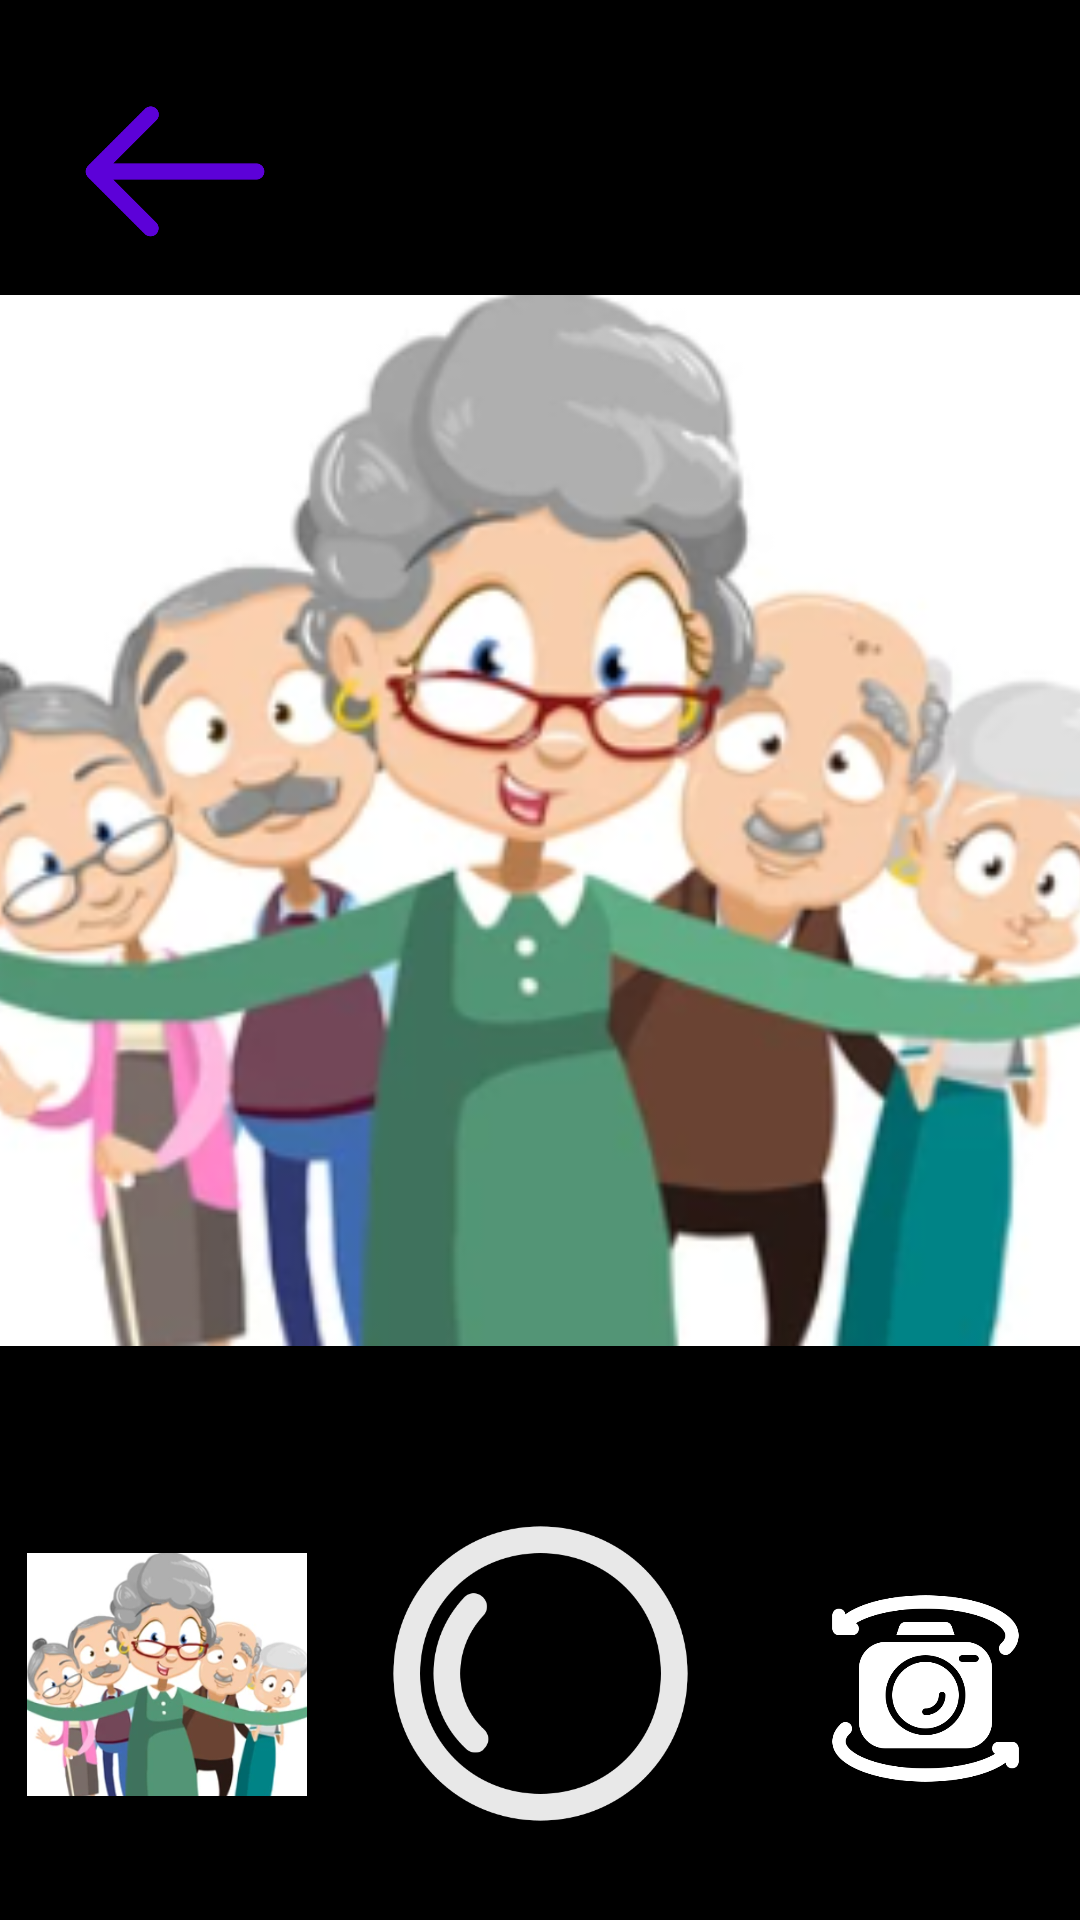

Layout XML and referenced resources for this Android screen:
<!-- AndroidManifest.xml: application theme Theme.Grandmapa -->
<!-- res/layout/activity_camera.xml -->
<?xml version="1.0" encoding="utf-8"?>
<androidx.constraintlayout.widget.ConstraintLayout xmlns:android="http://schemas.android.com/apk/res/android"
    xmlns:app="http://schemas.android.com/apk/res-auto"
    xmlns:tools="http://schemas.android.com/tools"
    android:id="@+id/main"
    android:layout_width="match_parent"
    android:layout_height="match_parent"
    tools:context=".CameraActivity"
    android:background="@color/black">>

    <ImageView
        android:id="@+id/grandparentss"
        android:layout_width="405dp"
        android:layout_height="497dp"
        app:layout_constraintBottom_toBottomOf="parent"
        app:layout_constraintEnd_toEndOf="parent"
        app:layout_constraintStart_toStartOf="parent"
        app:layout_constraintTop_toTopOf="parent"
        app:layout_constraintVertical_bias="0.175"
        app:srcCompat="@drawable/grandparentss" />

    <ImageView
        android:id="@+id/photos"
        android:layout_width="108dp"
        android:layout_height="81dp"
        android:layout_marginEnd="16dp"
        app:layout_constraintBottom_toBottomOf="parent"
        app:layout_constraintEnd_toStartOf="@+id/click"
        app:layout_constraintHorizontal_bias="0.571"
        app:layout_constraintStart_toStartOf="parent"
        app:layout_constraintTop_toTopOf="parent"
        app:layout_constraintVertical_bias="0.926"
        app:srcCompat="@drawable/grandparentss" />

    <ImageView
        android:id="@+id/click"
        android:layout_width="107dp"
        android:layout_height="113dp"
        app:layout_constraintBottom_toBottomOf="parent"
        app:layout_constraintEnd_toEndOf="parent"
        app:layout_constraintStart_toStartOf="parent"
        app:layout_constraintTop_toTopOf="parent"
        app:layout_constraintVertical_bias="0.951"
        app:srcCompat="@drawable/circle" />

    <ImageView
        android:id="@+id/cameraroll"
        android:layout_width="71dp"
        android:layout_height="71dp"
        android:layout_marginEnd="16dp"
        app:layout_constraintBottom_toBottomOf="parent"
        app:layout_constraintEnd_toEndOf="parent"
        app:layout_constraintHorizontal_bias="1.0"
        app:layout_constraintStart_toEndOf="@+id/click"
        app:layout_constraintTop_toTopOf="parent"
        app:layout_constraintVertical_bias="0.927"
        app:srcCompat="@drawable/selfie" />

    <ImageView
        android:id="@+id/back"
        android:layout_width="90dp"
        android:layout_height="65dp"
        app:layout_constraintBottom_toBottomOf="parent"
        app:layout_constraintEnd_toEndOf="parent"
        app:layout_constraintHorizontal_bias="0.049"
        app:layout_constraintStart_toStartOf="parent"
        app:layout_constraintTop_toTopOf="parent"
        app:layout_constraintVertical_bias="0.043"
        app:srcCompat="@drawable/back" />
</androidx.constraintlayout.widget.ConstraintLayout>
<!-- resources referenced by this layout -->
<resources>
  <color name="black">#FF000000</color>
  <!-- drawable back: png bitmap (drawable, 4995 bytes) -->
  <!-- drawable circle: png bitmap (drawable, 18435 bytes) -->
  <!-- drawable grandparentss: png bitmap (drawable, 105390 bytes) -->
  <!-- drawable selfie: png bitmap (drawable, 20496 bytes) -->
  <style name="Theme.Grandmapa" parent="Theme.MaterialComponents.DayNight.DarkActionBar">
          
          <item name="colorPrimary">@color/purple_500</item>
          <item name="colorPrimaryVariant">@color/purple_700</item>
          <item name="colorOnPrimary">@color/white</item>
          
          <item name="colorSecondary">@color/teal_200</item>
          <item name="colorSecondaryVariant">@color/teal_700</item>
          <item name="colorOnSecondary">@color/black</item>
          
          <item name="android:statusBarColor">?attr/colorPrimaryVariant</item>
          
      </style>
  <color name="purple_500">#FF6200EE</color>
  <color name="purple_700">#FF3700B3</color>
  <color name="white">#FFFFFFFF</color>
  <color name="teal_200">#FF03DAC5</color>
  <color name="teal_700">#FF018786</color>
</resources>
